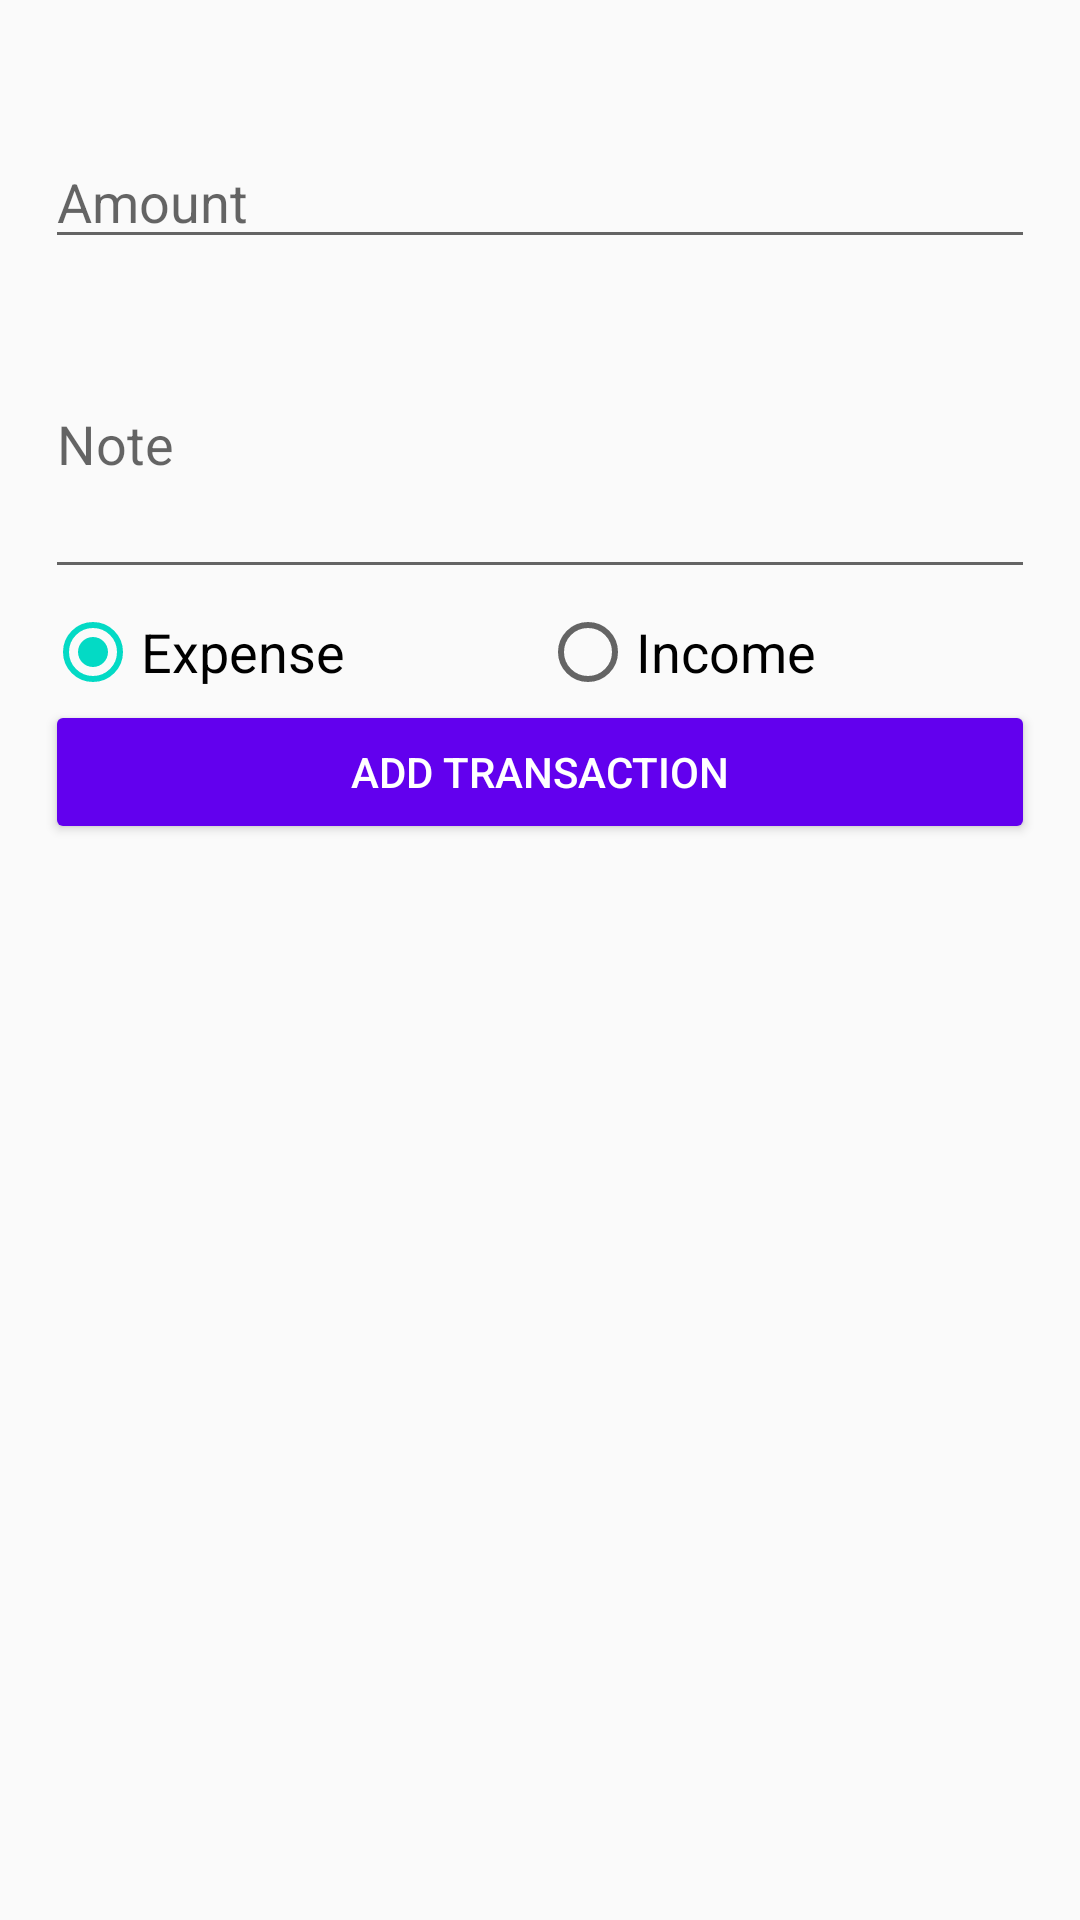

Write the Android layout XML for this screen, with the resource values it uses.
<!-- AndroidManifest.xml: application theme Theme.ExpenseTracker -->
<!-- res/layout/activity_add_transaction.xml -->
<?xml version="1.0" encoding="utf-8"?>
<RelativeLayout xmlns:android="http://schemas.android.com/apk/res/android"
    xmlns:app="http://schemas.android.com/apk/res-auto"
    xmlns:tools="http://schemas.android.com/tools"
    android:layout_width="match_parent"
    android:layout_height="match_parent"
    android:orientation="vertical"
    android:theme="@style/Theme.ExpenseTracker"
    tools:context="com.expensetracker.AddTransactionActivity">

    <LinearLayout
        android:layout_width="match_parent"
        android:layout_height="wrap_content"
        android:orientation="vertical"
        android:padding="15dp">

        <EditText
            android:layout_width="match_parent"
            android:layout_height="wrap_content"
            android:layout_marginTop="30dp"
            android:hint="Amount"
            android:inputType="number"
            android:id="@+id/amount_add_transaction" />

        <EditText
            android:layout_width="match_parent"
            android:layout_marginTop="10dp"
            android:hint="Note"
            android:textAlignment="textStart"
            android:inputType="text"
            android:layout_height="100dp"
            android:id="@+id/note_add_transaction" />

        <RadioGroup
            android:layout_width="match_parent"
            android:layout_height="wrap_content"
            android:gravity="center"
            android:orientation="horizontal"
            android:layout_marginTop="5dp"
            android:id="@+id/radio_group_income_expense">

            <RadioButton
                android:layout_weight="1"
                android:layout_width="0dp"
                android:layout_gravity="center"
                android:layout_height="wrap_content"
                android:text="Expense"
                android:textSize="18sp"
                android:textColor="#000000"
                android:checked="true"
                android:id="@+id/radio_btn_expense" />

            <RadioButton
                android:layout_weight="1"
                android:layout_width="0dp"
                android:layout_gravity="center"
                android:layout_height="wrap_content"
                android:text="Income"
                android:textSize="18sp"
                android:textColor="@color/black"
                android:id="@+id/radio_btn_income" />

        </RadioGroup>

        <Button
            android:layout_width="match_parent"
            android:layout_height="wrap_content"
            android:text="ADD TRANSACTION"
            android:id="@+id/add_transaction_button"
            android:textColor="#FFFFFF"
            android:backgroundTint="@color/purple_500" />


    </LinearLayout>


</RelativeLayout>
<!-- resources referenced by this layout -->
<resources>
  <style name="Theme.ExpenseTracker" parent="Theme.AppCompat.Light.DarkActionBar">
          
          <item name="colorPrimary">@color/purple_500</item>
          <item name="colorPrimaryDark">@color/purple_700</item>
          <item name="colorAccent">@color/teal_200</item>
          
      </style>
  <!-- not gathered from this repository: default colours our renderer supplied (Android Studio template values) -->
  <color name="purple_500">#FF6200EE</color>
  <color name="purple_700">#FF3700B3</color>
  <color name="teal_200">#FF03DAC5</color>
  <color name="black">#FF000000</color>
</resources>
